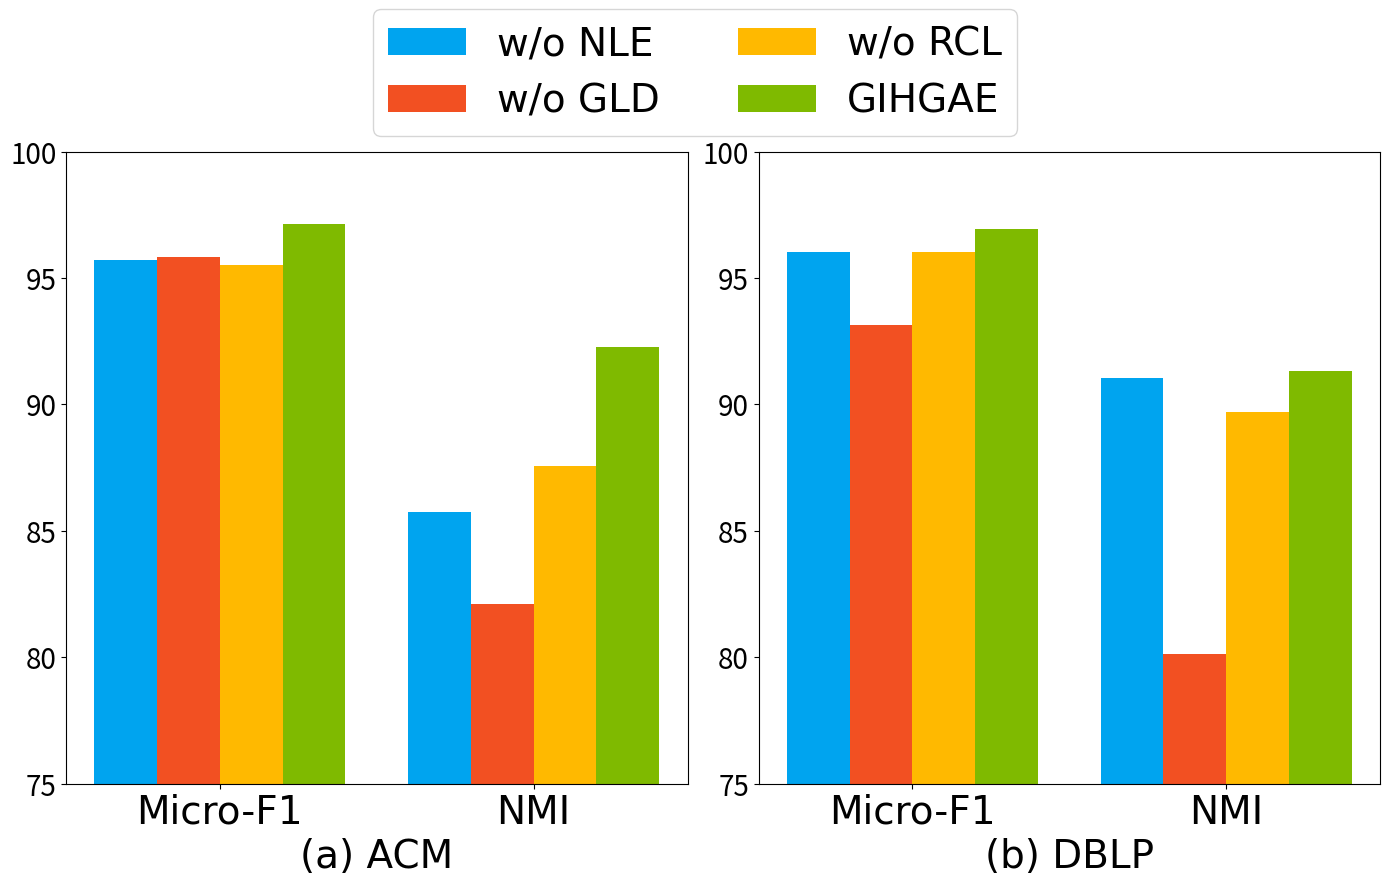

Here is the Python script that generated this plot:
import matplotlib.pyplot as plt
import numpy as np

# 数据
categories = ['Micro-F1', 'NMI']  # 调换位置
acm_values = {
    'w/o NLE': [95.72, 85.75],
    'w/o GLD': [95.82, 82.12],
    'w/o RCL': [95.52, 87.57],
    'GIHGAE': [97.15, 92.27]
}

dblp_values = {
    'w/o NLE': [96.02, 91.05],
    'w/o GLD': [93.12, 80.12],
    'w/o RCL': [96.02, 89.71],
    'GIHGAE': [96.93, 91.33]
}

bar_width = 0.2
index = np.arange(len(categories))

# 颜色
colors = ['#00A4EF', '#F25022', '#FFB900', '#7FBA00']

# 创建主图，用于合并两个子图
fig, (ax1, ax2) = plt.subplots(1, 2, figsize=(14, 9), sharey=False)

# 绘制第一个柱状图
handles = []
labels = []
for i, (label, values) in enumerate(acm_values.items()):
    bar = ax1.bar(index + i * bar_width, values, bar_width, color=colors[i], label=label)
    handles.append(bar)
    labels.append(label)
ax1.set_xlabel('(a) ACM', fontsize=28, fontname='Times New Roman')
ax1.set_xticks(index + 1.5 * bar_width)
ax1.set_xticklabels(categories, fontsize=28, fontname='Times New Roman')
ax1.set_ylim(75, 100)
ax1.tick_params(axis='y', labelsize=20)

# 绘制第二个柱状图
for i, (label, values) in enumerate(dblp_values.items()):
    ax2.bar(index + i * bar_width, values, bar_width, color=colors[i], label=label)
ax2.set_xlabel('(b) DBLP', fontsize=28, fontname='Times New Roman')
ax2.set_xticks(index + 1.5 * bar_width)
ax2.set_xticklabels(categories, fontsize=28, fontname='Times New Roman')
ax2.set_ylim(75, 100)
ax2.tick_params(axis='y', labelsize=20)

# 调整图例位置并添加图例
fig.legend(handles, labels, loc='upper center', bbox_to_anchor=(0.5, 1), ncol=2,
           fontsize=22, prop={'family': 'Times New Roman', 'size': 28})

# # 通过增加顶部边距来为图例腾出空间
# plt.subplots_adjust(top=0.85)

# 调整布局，确保图例显示在图片中
plt.tight_layout(rect=[0, 0, 1, 0.85])
plt.show()
